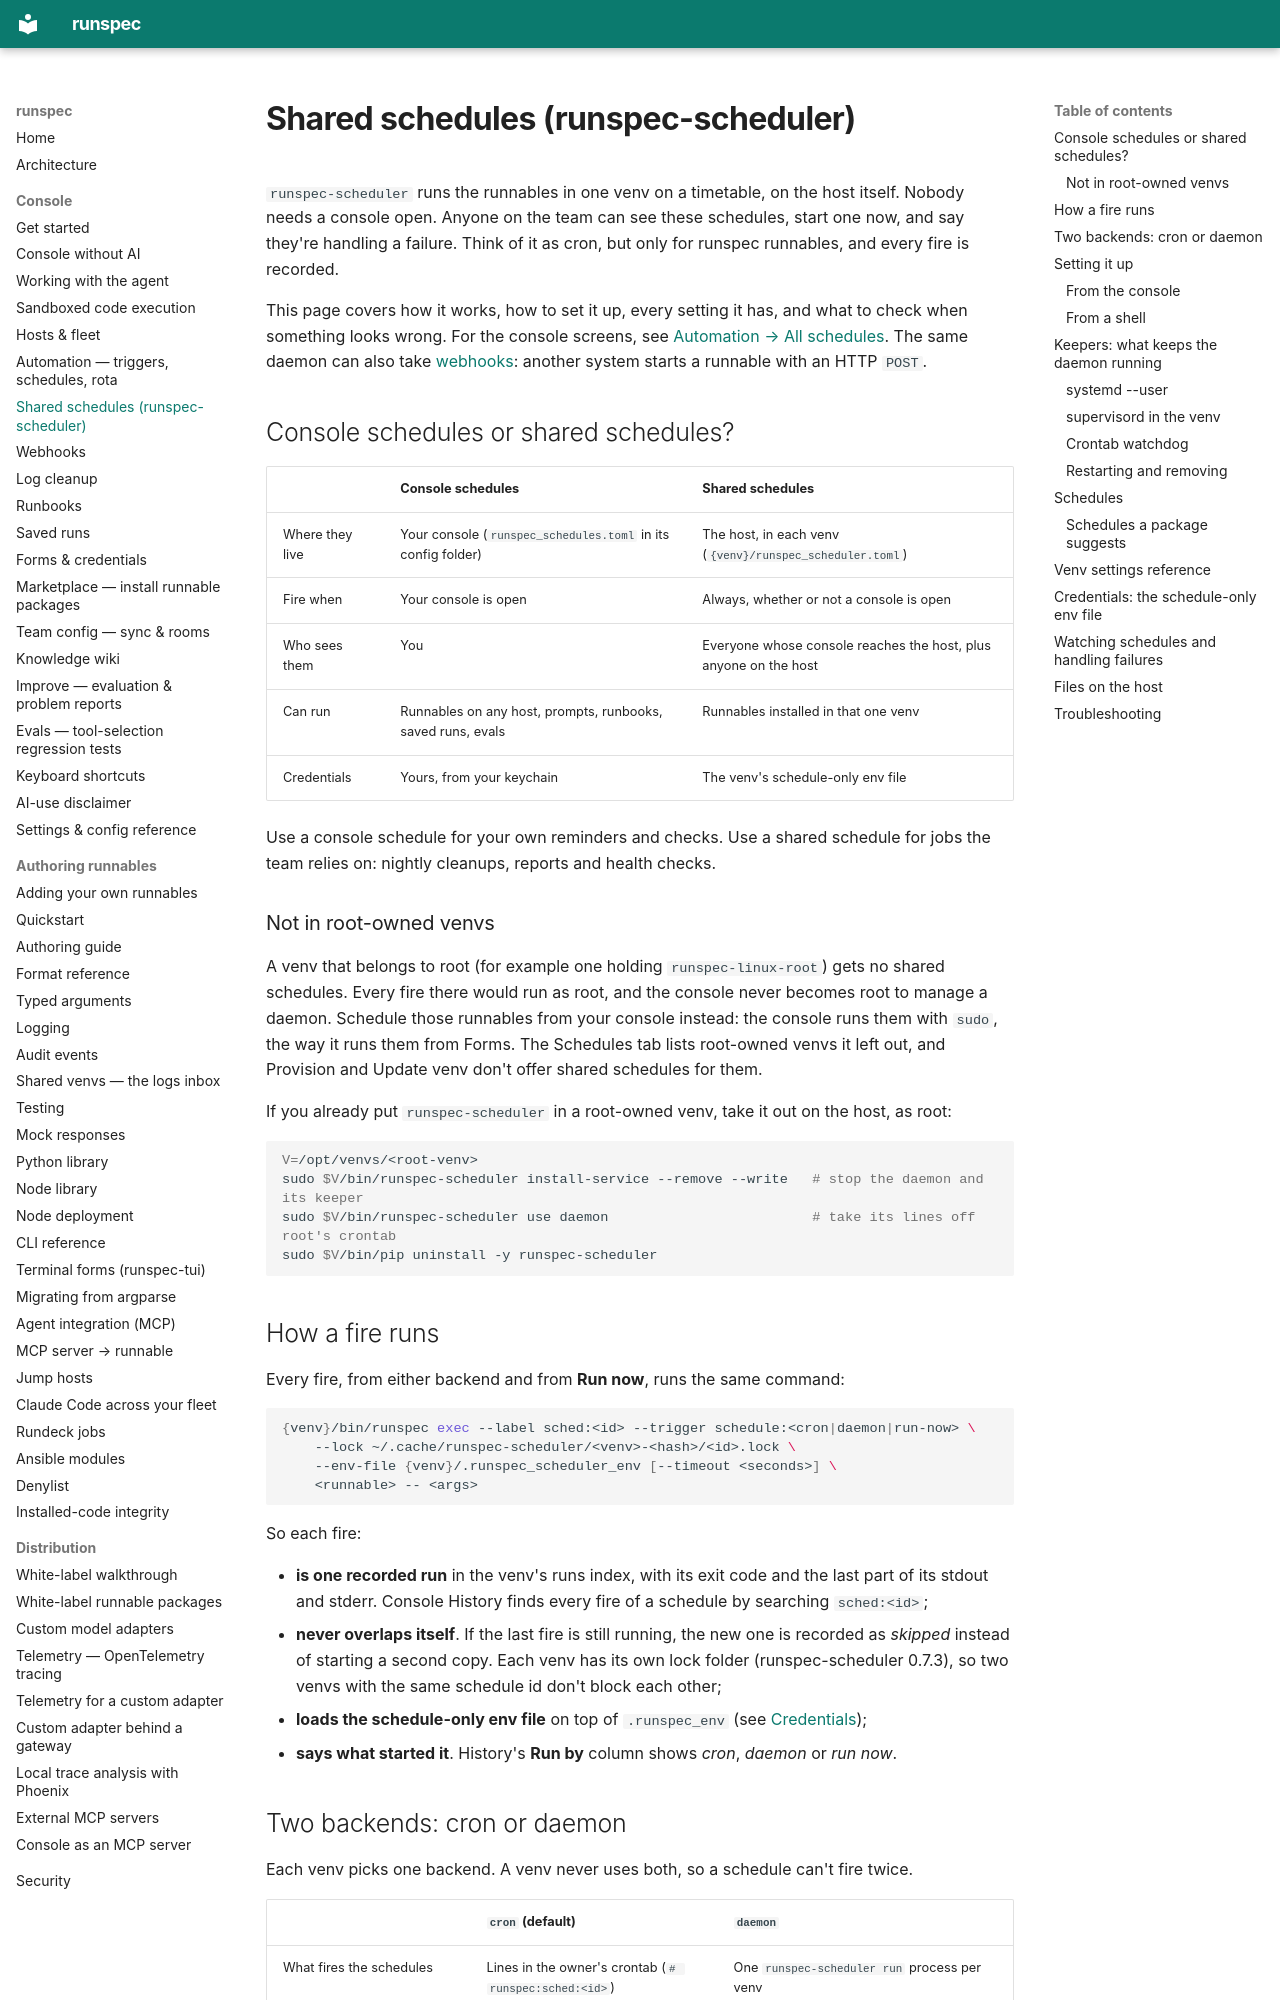

repository: runspec-app/runspec · page: shared-schedules/index.html · generator: mkdocs

# Shared schedules (runspec-scheduler)

`runspec-scheduler` runs the runnables in one venv on a timetable, on the host
itself. Nobody needs a console open. Anyone on the team can see these schedules,
start one now, and say they're handling a failure. Think of it as cron, but
only for runspec runnables, and every fire is recorded.

This page covers how it works, how to set it up, every setting it has, and what
to check when something looks wrong. For the console screens, see
[Automation → All schedules](console-automation.md#all-schedules-this-console-and-every-host).
The same daemon can also take [webhooks](webhooks.md): another system starts a
runnable with an HTTP `POST`.

## Console schedules or shared schedules?

| | Console schedules | Shared schedules |
|---|---|---|
| Where they live | Your console (`runspec_schedules.toml` in its config folder) | The host, in each venv (`{venv}/runspec_scheduler.toml`) |
| Fire when | Your console is open | Always, whether or not a console is open |
| Who sees them | You | Everyone whose console reaches the host, plus anyone on the host |
| Can run | Runnables on any host, prompts, runbooks, saved runs, evals | Runnables installed in that one venv |
| Credentials | Yours, from your keychain | The venv's schedule-only env file |

Use a console schedule for your own reminders and checks. Use a shared schedule
for jobs the team relies on: nightly cleanups, reports and health checks.

### Not in root-owned venvs

A venv that belongs to root (for example one holding `runspec-linux-root`) gets
no shared schedules. Every fire there would run as root, and the console never
becomes root to manage a daemon. Schedule those runnables from your console
instead: the console runs them with `sudo`, the way it runs them from Forms.
The Schedules tab lists root-owned venvs it left out, and Provision and Update
venv don't offer shared schedules for them.

If you already put `runspec-scheduler` in a root-owned venv, take it out on the
host, as root:

```bash
V=/opt/venvs/<root-venv>
sudo $V/bin/runspec-scheduler install-service --remove --write   # stop the daemon and its keeper
sudo $V/bin/runspec-scheduler use daemon                         # take its lines off root's crontab
sudo $V/bin/pip uninstall -y runspec-scheduler
```

## How a fire runs

Every fire, from either backend and from **Run now**, runs the same command:

```bash
{venv}/bin/runspec exec --label sched:<id> --trigger schedule:<cron|daemon|run-now> \
    --lock ~/.cache/runspec-scheduler/<venv>-<hash>/<id>.lock \
    --env-file {venv}/.runspec_scheduler_env [--timeout <seconds>] \
    <runnable> -- <args>
```

So each fire:

- **is one recorded run** in the venv's runs index, with its exit code and the
  last part of its stdout and stderr. Console History finds every fire of a
  schedule by searching `sched:<id>`;
- **never overlaps itself**. If the last fire is still running, the new one is
  recorded as *skipped* instead of starting a second copy. Each venv has its own
  lock folder (runspec-scheduler 0.7.3), so two venvs with the same schedule id
  don't block each other;
- **loads the schedule-only env file** on top of `.runspec_env` (see
  [Credentials](#credentials-the-schedule-only-env-file));
- **says what started it**. History's **Run by** column shows *cron*, *daemon*
  or *run now*.
